Dataset: data (GitHub, Yitong999/vegetable_recognition). Classes: brocolli, cabbage, carrot, eggplate.

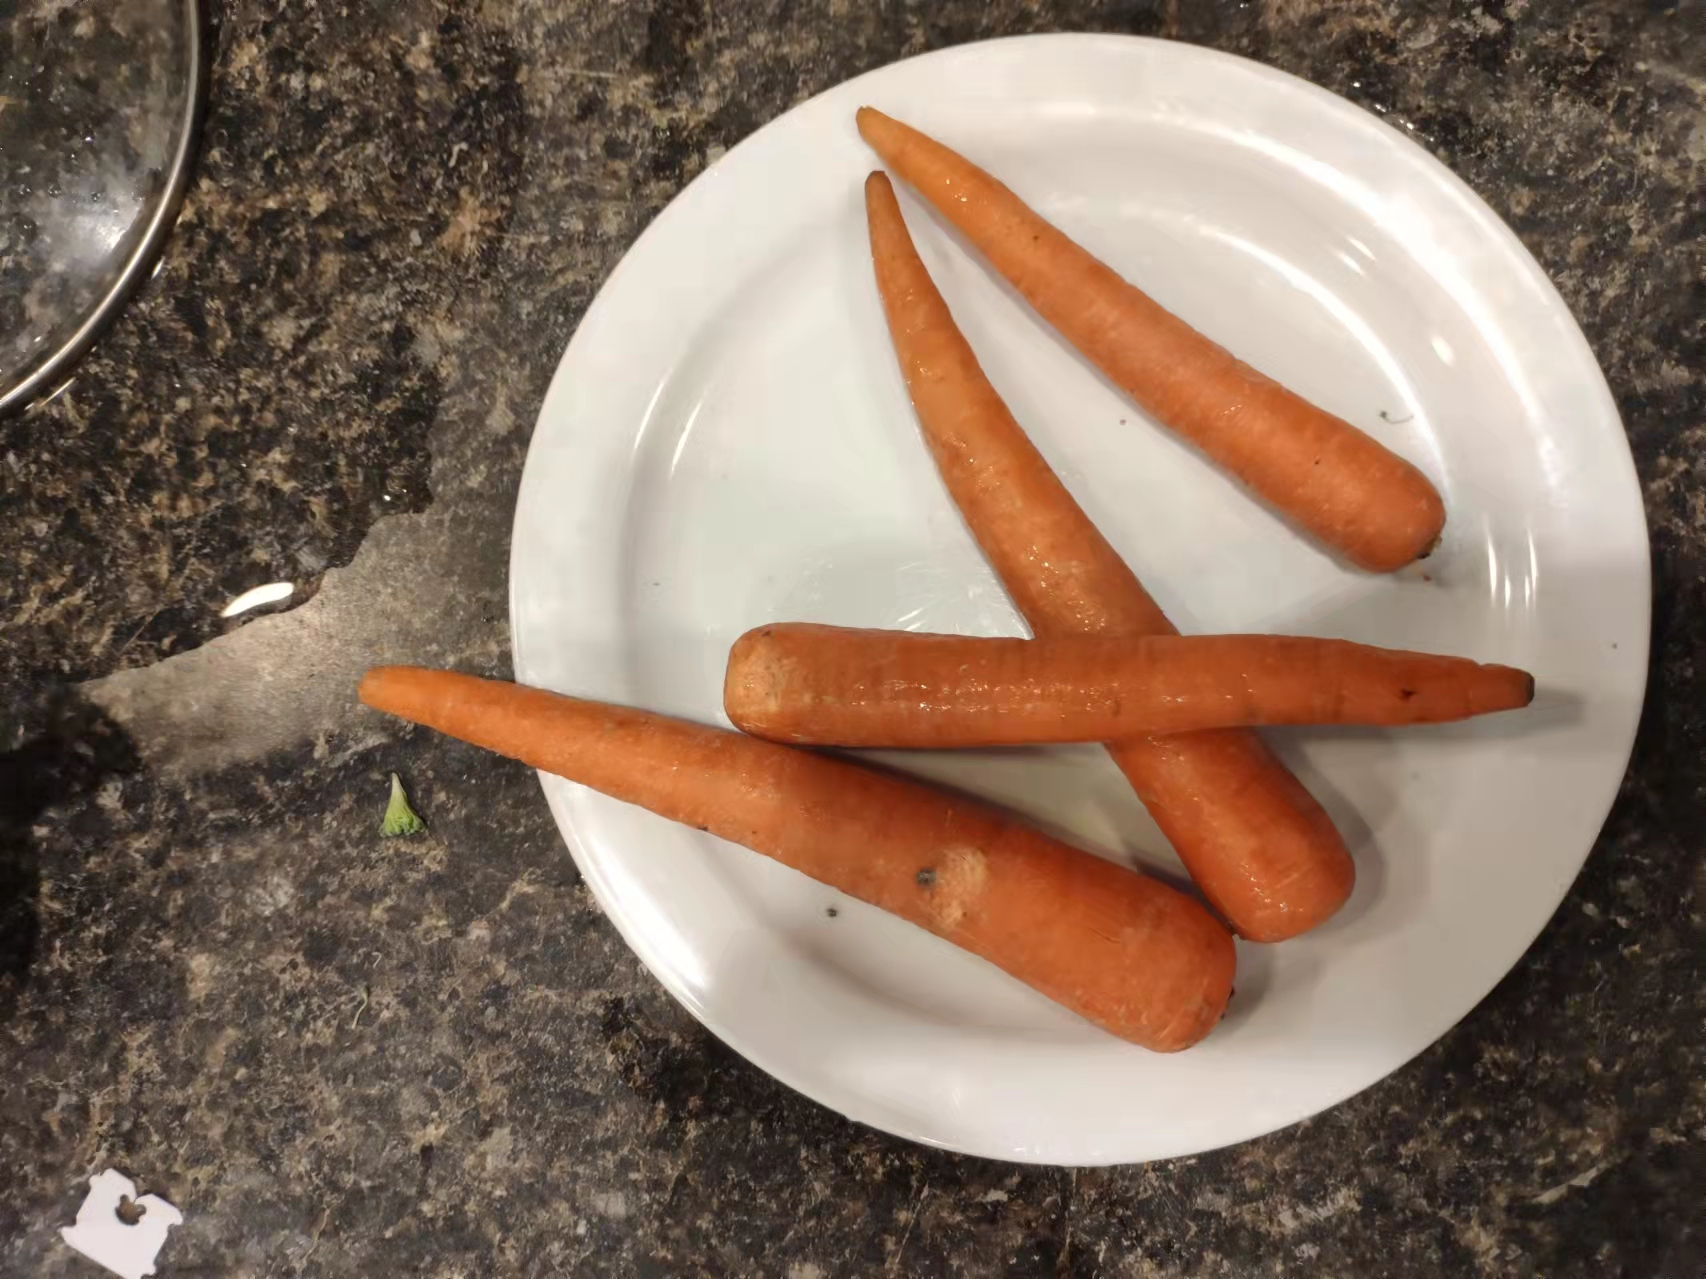
Label: carrot

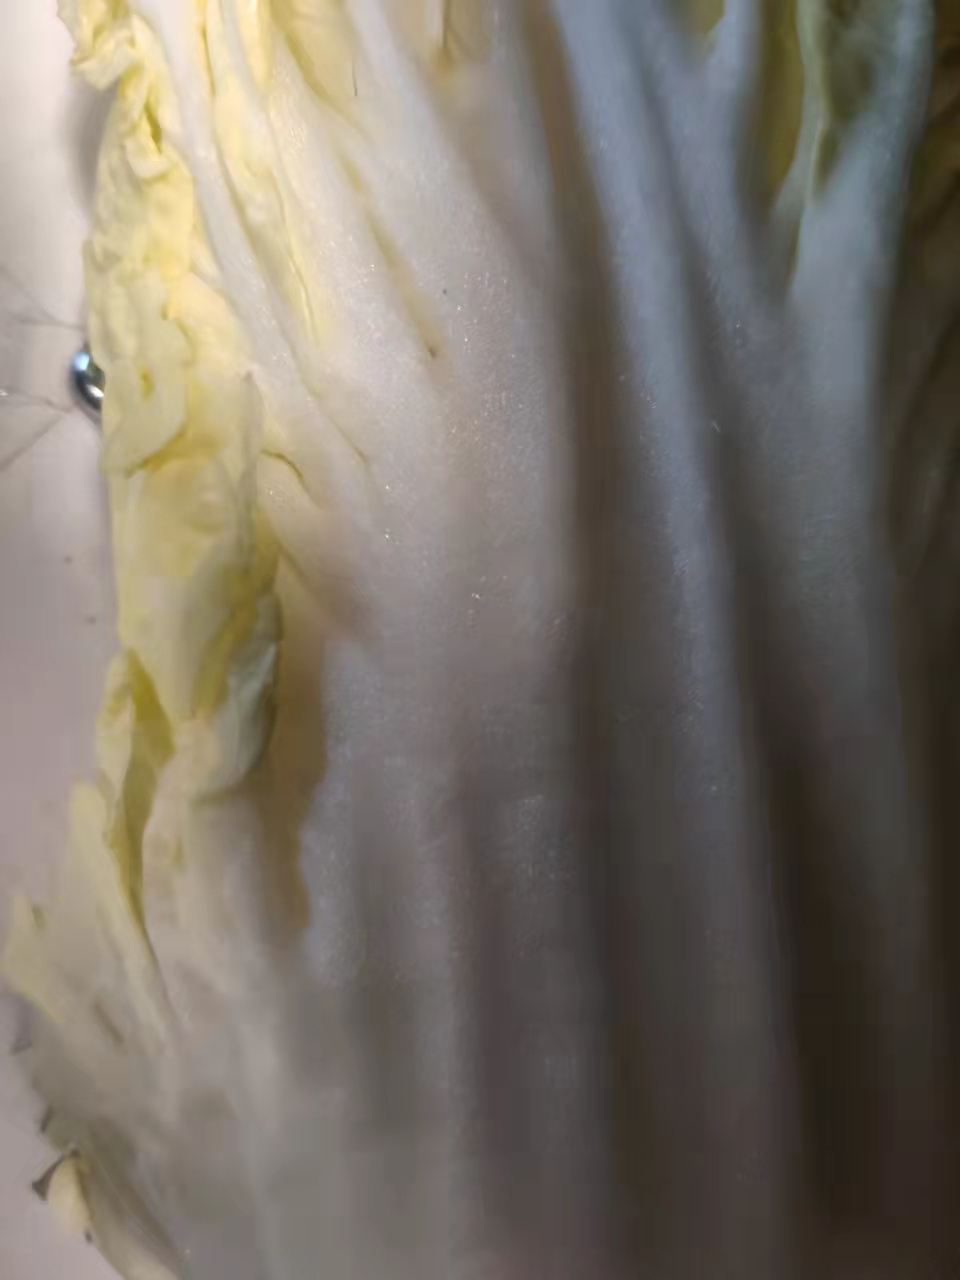
Label: cabbage

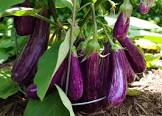
Label: eggplate

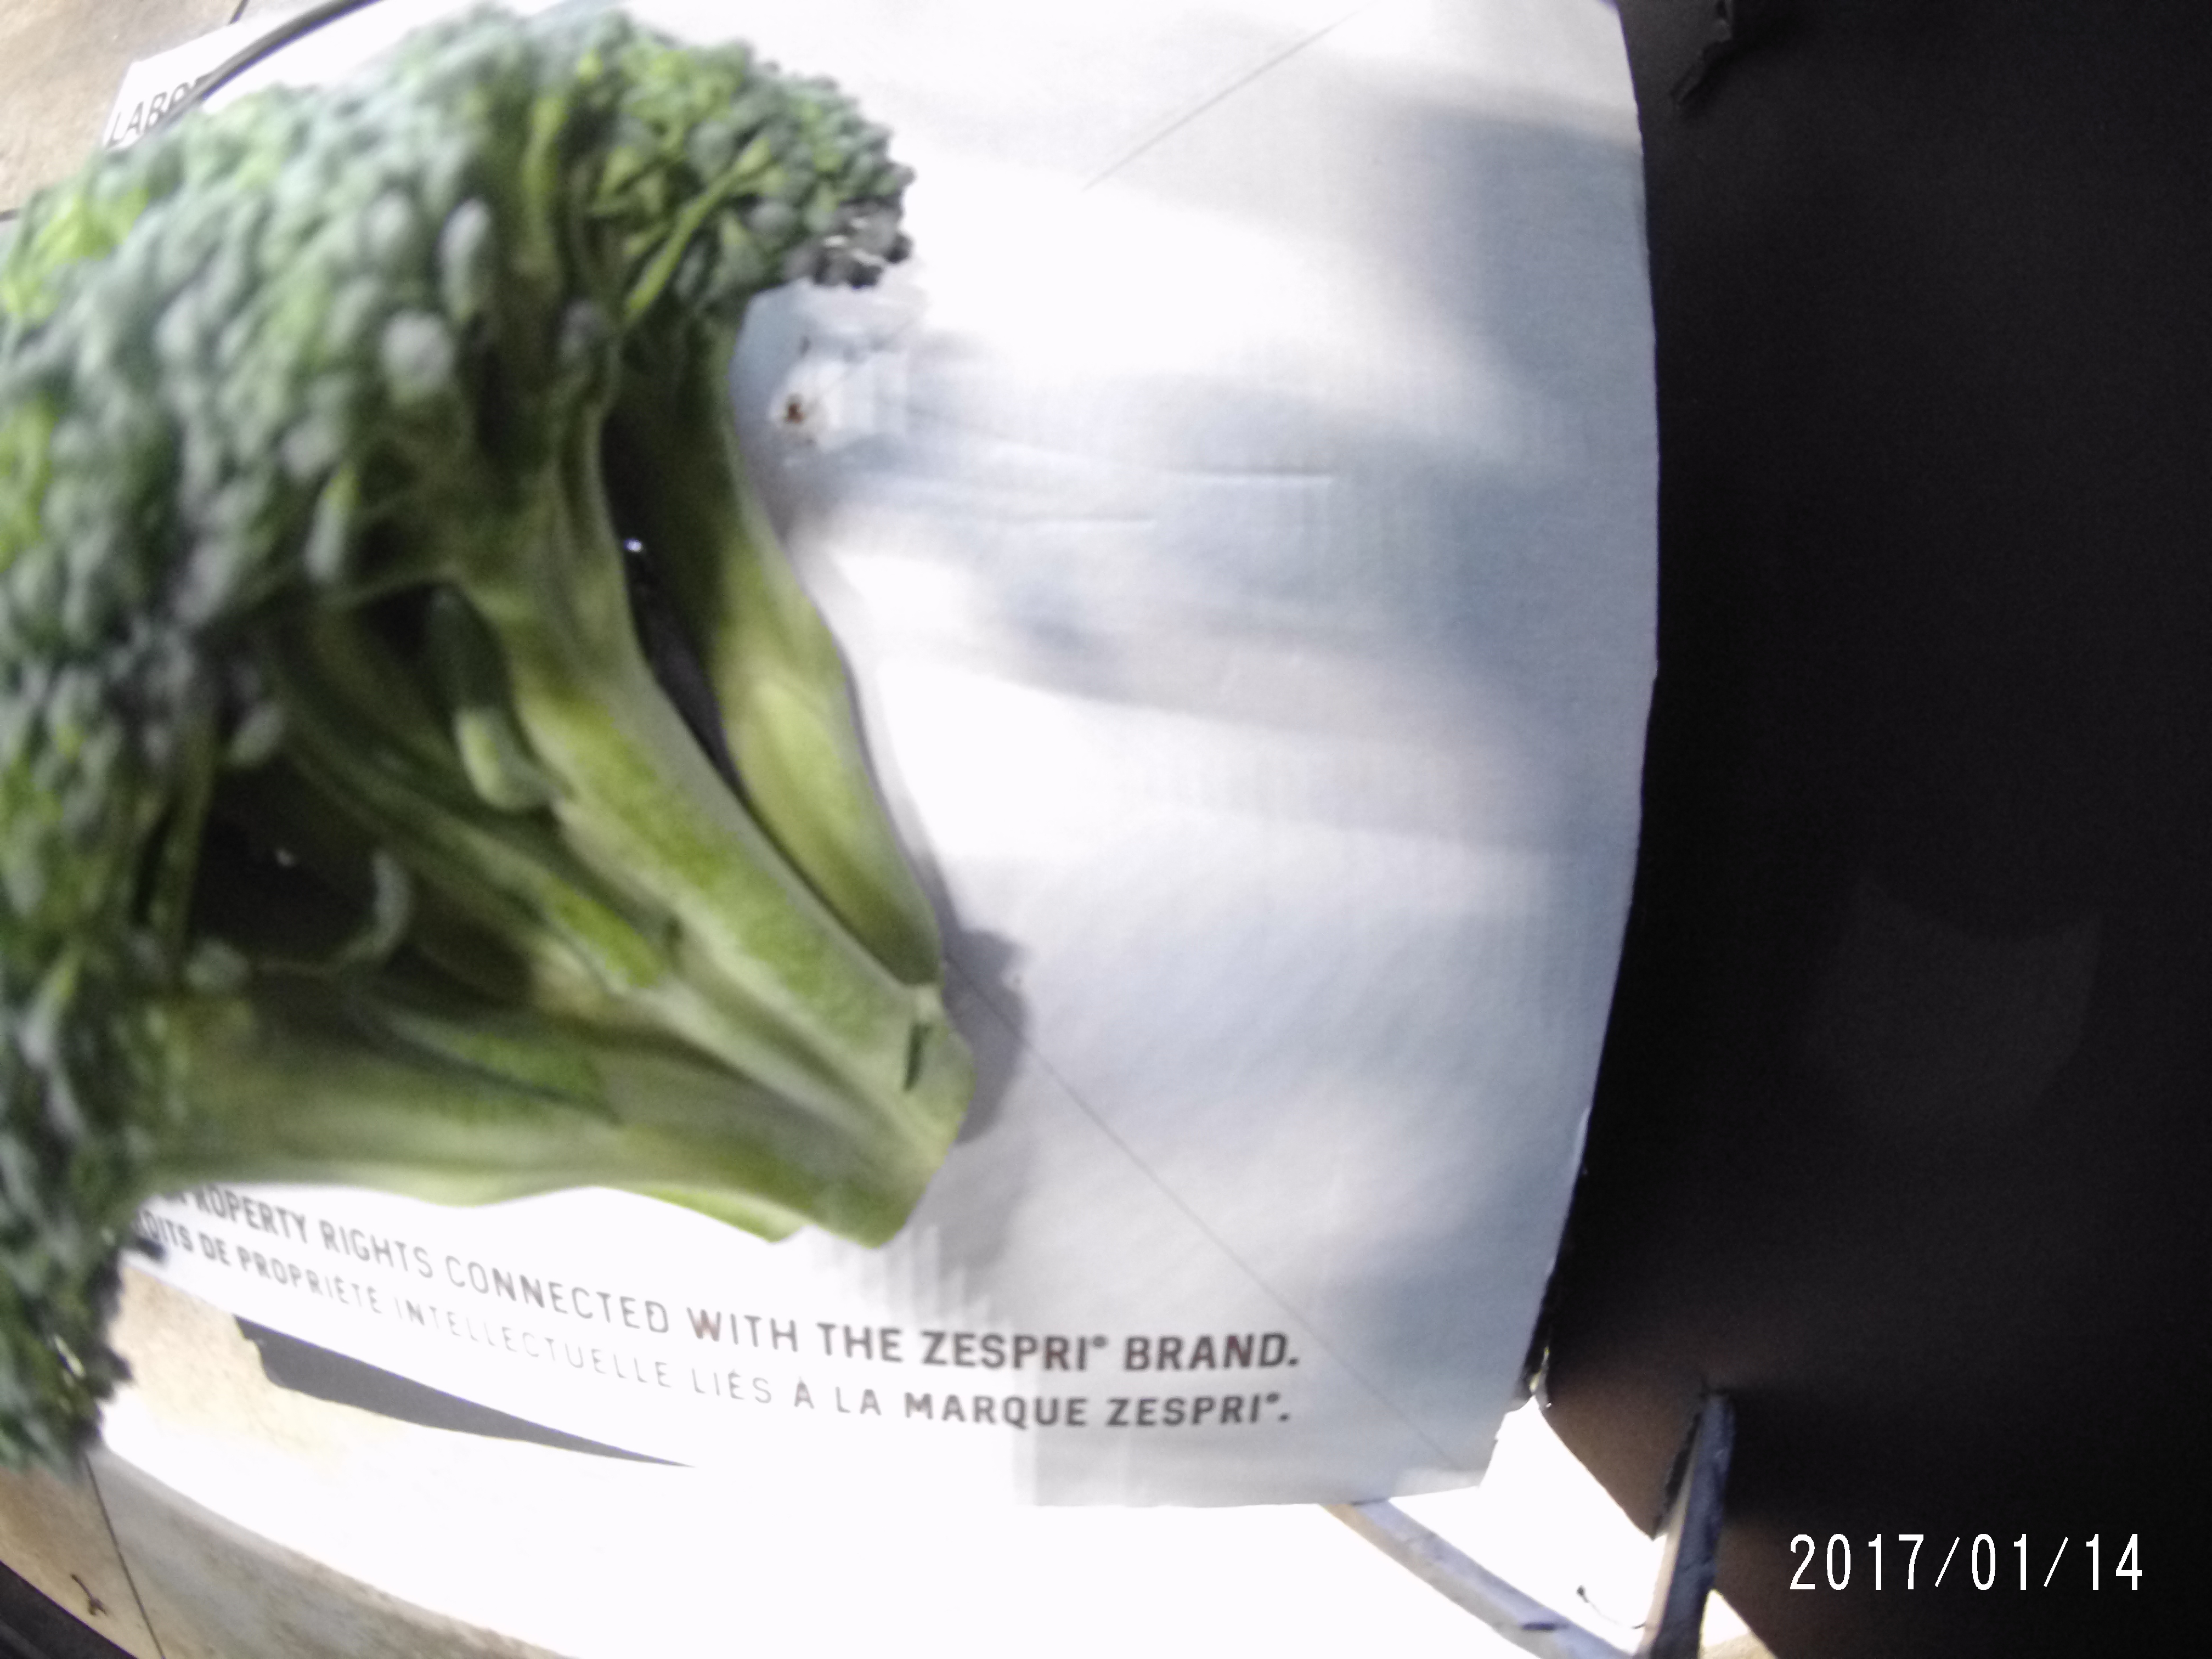
Label: brocolli

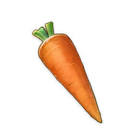
Label: carrot

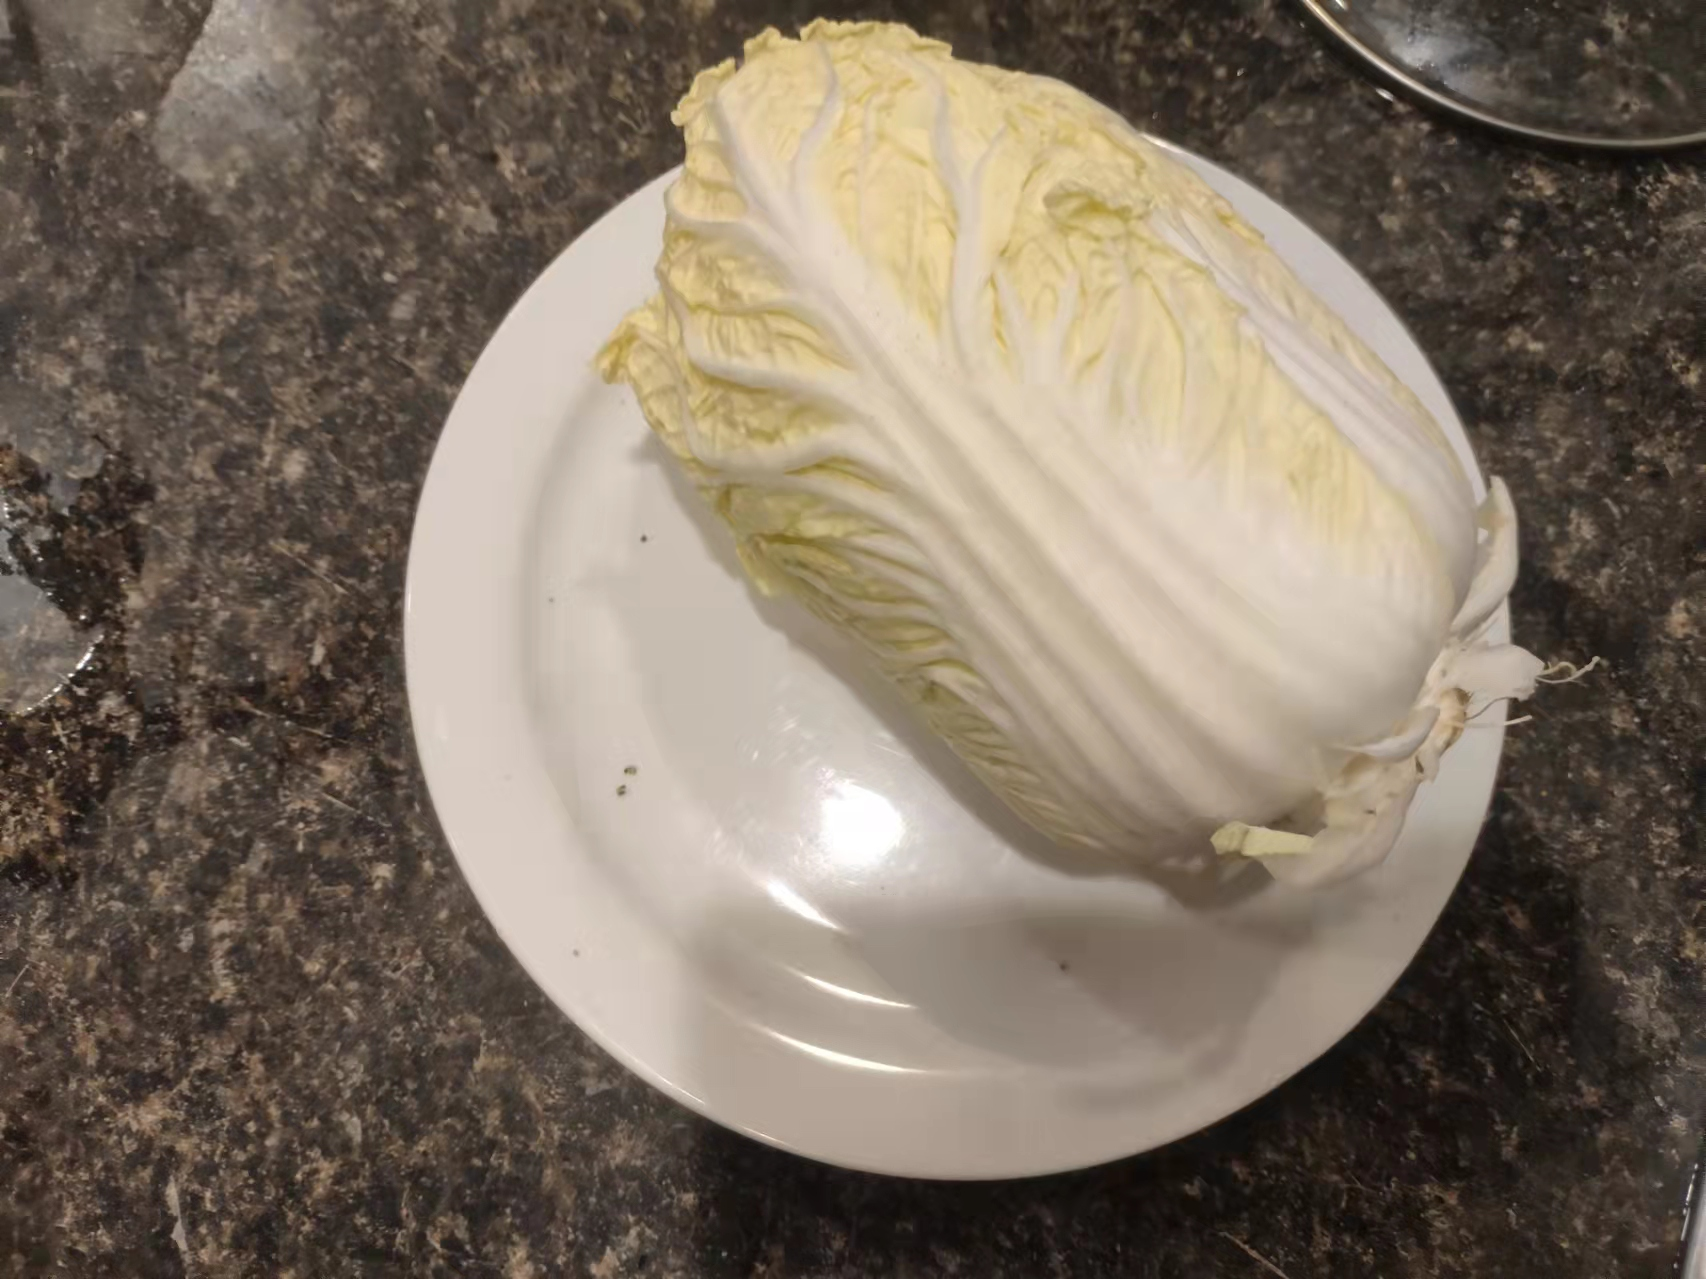
Label: cabbage
